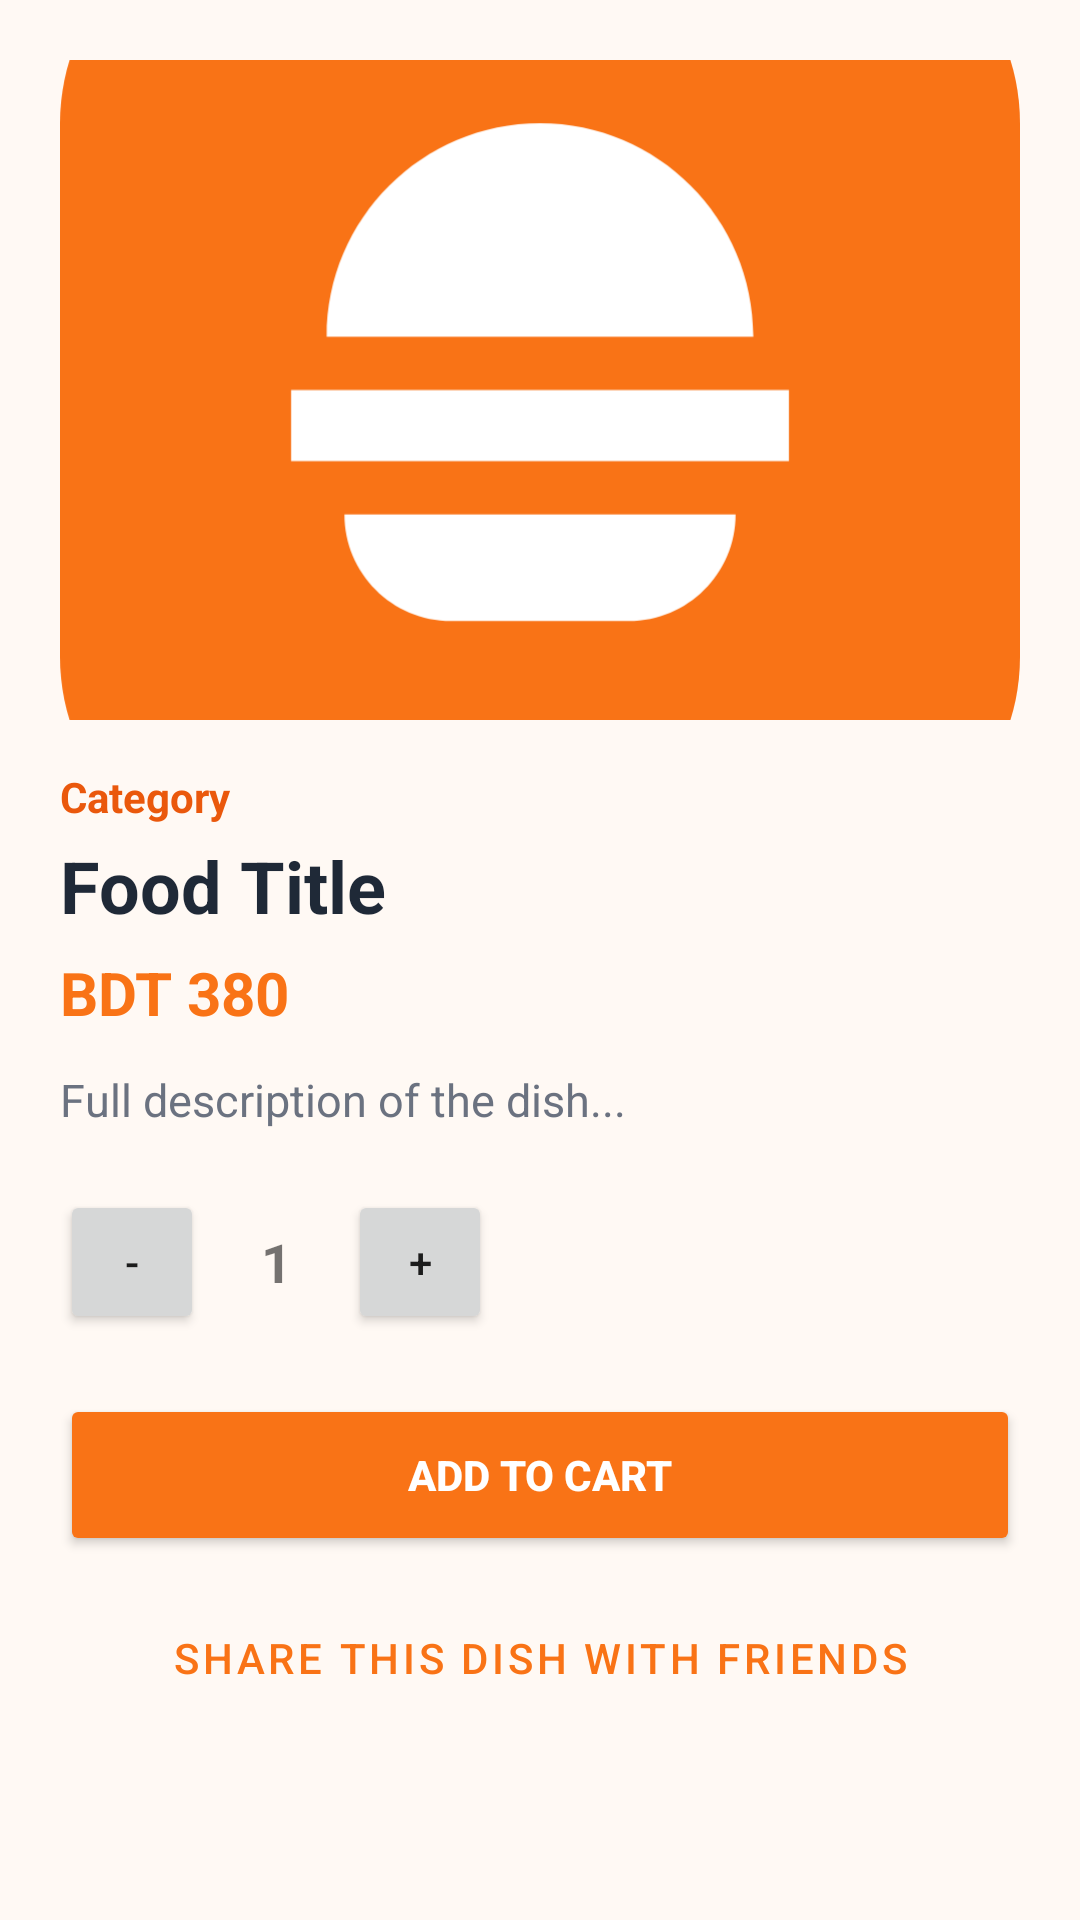

Write the Android layout XML for this screen, with the resource values it uses.
<!-- AndroidManifest.xml: application theme Theme.FoodDash -->
<!-- res/layout/activity_food_details.xml -->
<?xml version="1.0" encoding="utf-8"?>
<ScrollView xmlns:android="http://schemas.android.com/apk/res/android"
    android:layout_width="match_parent"
    android:layout_height="match_parent"
    android:background="@color/fooddash_background">

    <LinearLayout
        android:layout_width="match_parent"
        android:layout_height="wrap_content"
        android:orientation="vertical"
        android:padding="20dp">

        <ImageView
            android:id="@+id/ivDetailFoodImage"
            android:layout_width="match_parent"
            android:layout_height="220dp"
            android:scaleType="centerCrop"
            android:src="@drawable/ic_fooddash_logo" />

        <TextView
            android:id="@+id/tvDetailFoodCategory"
            android:layout_width="wrap_content"
            android:layout_height="wrap_content"
            android:layout_marginTop="16dp"
            android:text="Category"
            android:textColor="@color/fooddash_orange_secondary"
            android:textStyle="bold" />

        <TextView
            android:id="@+id/tvDetailFoodName"
            android:layout_width="match_parent"
            android:layout_height="wrap_content"
            android:layout_marginTop="4dp"
            android:text="Food Title"
            android:textColor="@color/fooddash_text_main"
            android:textSize="24sp"
            android:textStyle="bold" />

        <TextView
            android:id="@+id/tvDetailFoodPrice"
            android:layout_width="wrap_content"
            android:layout_height="wrap_content"
            android:layout_marginTop="6dp"
            android:text="BDT 380"
            android:textColor="@color/fooddash_orange_primary"
            android:textSize="20sp"
            android:textStyle="bold" />

        <TextView
            android:id="@+id/tvDetailFoodDescription"
            android:layout_width="match_parent"
            android:layout_height="wrap_content"
            android:layout_marginTop="12dp"
            android:lineSpacingExtra="4dp"
            android:text="Full description of the dish..."
            android:textColor="@color/fooddash_text_muted"
            android:textSize="15sp" />

        <LinearLayout
            android:layout_width="wrap_content"
            android:layout_height="wrap_content"
            android:layout_marginTop="20dp"
            android:gravity="center_vertical"
            android:orientation="horizontal">

            <Button
                android:id="@+id/btnDetailMinus"
                android:layout_width="48dp"
                android:layout_height="48dp"
                android:text="-" />

            <TextView
                android:id="@+id/tvDetailQuantity"
                android:layout_width="48dp"
                android:layout_height="wrap_content"
                android:gravity="center"
                android:text="1"
                android:textSize="18sp"
                android:textStyle="bold" />

            <Button
                android:id="@+id/btnDetailPlus"
                android:layout_width="48dp"
                android:layout_height="48dp"
                android:text="+" />
        </LinearLayout>

        <Button
            android:id="@+id/btnDetailAddToCart"
            android:layout_width="match_parent"
            android:layout_height="54dp"
            android:layout_marginTop="20dp"
            android:backgroundTint="@color/fooddash_orange_primary"
            android:text="Add to Cart"
            android:textColor="@color/white"
            android:textStyle="bold" />

        <Button
            android:id="@+id/btnShareFood"
            style="?attr/materialButtonOutlinedStyle"
            android:layout_width="match_parent"
            android:layout_height="48dp"
            android:layout_marginTop="10dp"
            android:text="Share This Dish with Friends" />

    </LinearLayout>
</ScrollView>
<!-- resources referenced by this layout -->
<resources>
  <color name="fooddash_background">#FFF9F4</color>
  <color name="fooddash_orange_primary">#F97316</color>
  <color name="fooddash_orange_secondary">#EA580C</color>
  <color name="fooddash_text_main">#1F2937</color>
  <color name="fooddash_text_muted">#6B7280</color>
  <color name="white">#FFFFFF</color>
  <!-- drawable ic_fooddash_logo (drawable) -->
  <vector xmlns:android="http://schemas.android.com/apk/res/android"
      android:width="108dp"
      android:height="108dp"
      android:viewportWidth="108"
      android:viewportHeight="108">
      <path
          android:fillColor="#F97316"
          android:pathData="M24,0h60c13.25,0 24,10.75 24,24v60c0,13.25 -10.75,24 -24,24H24C10.75,108 0,97.25 0,84V24C0,10.75 10.75,0 24,0z"/>
      <path
          android:fillColor="#FFFFFF"
          android:pathData="M30,48c0,-13.25 10.75,-24 24,-24s24,10.75 24,24H30zM26,54h56v8H26V54zM32,68h44c0,6.63 -5.37,12 -12,12H44C37.37,80 32,74.63 32,68z"/>
  </vector>
  <style name="Theme.FoodDash" parent="Theme.MaterialComponents.Light.DarkActionBar">
          <item name="colorPrimary">@color/fooddash_orange_primary</item>
          <item name="colorPrimaryVariant">@color/fooddash_orange_secondary</item>
          <item name="colorOnPrimary">@color/white</item>
          <item name="colorSecondary">@color/fooddash_orange_secondary</item>
          <item name="android:windowBackground">@color/fooddash_background</item>
          <item name="android:statusBarColor">@color/fooddash_orange_secondary</item>
      </style>
</resources>
